Dataset: dataset (GitHub, An0jin/ToneiverseLinux). Classes: autumn warm, spring warm, summer cool, winter cool.

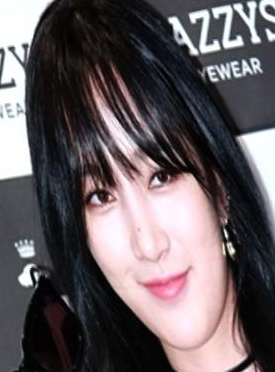
Label: winter cool

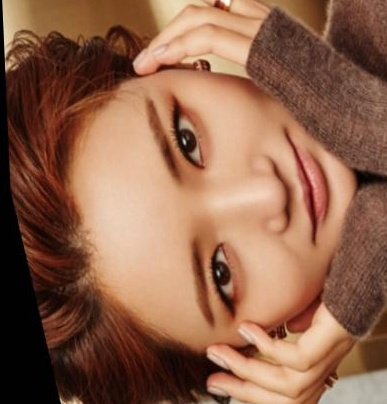
Label: autumn warm

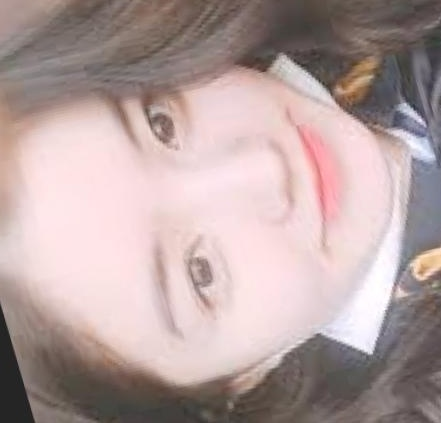
Label: summer cool

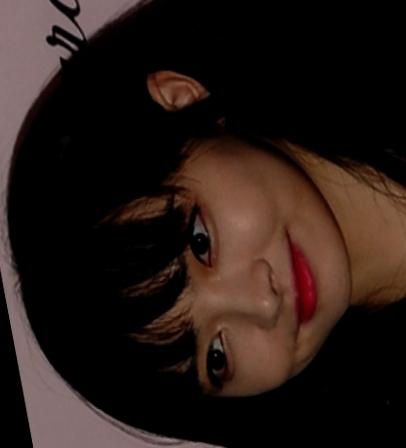
Label: winter cool

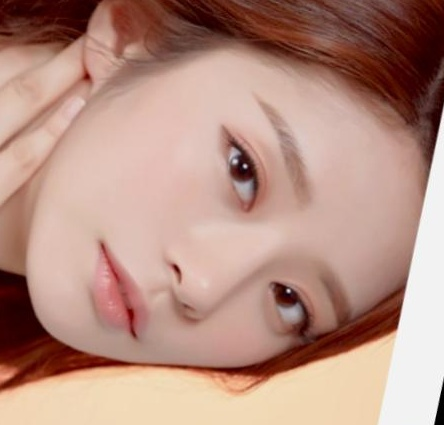
Label: spring warm

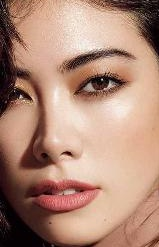
Label: spring warm
